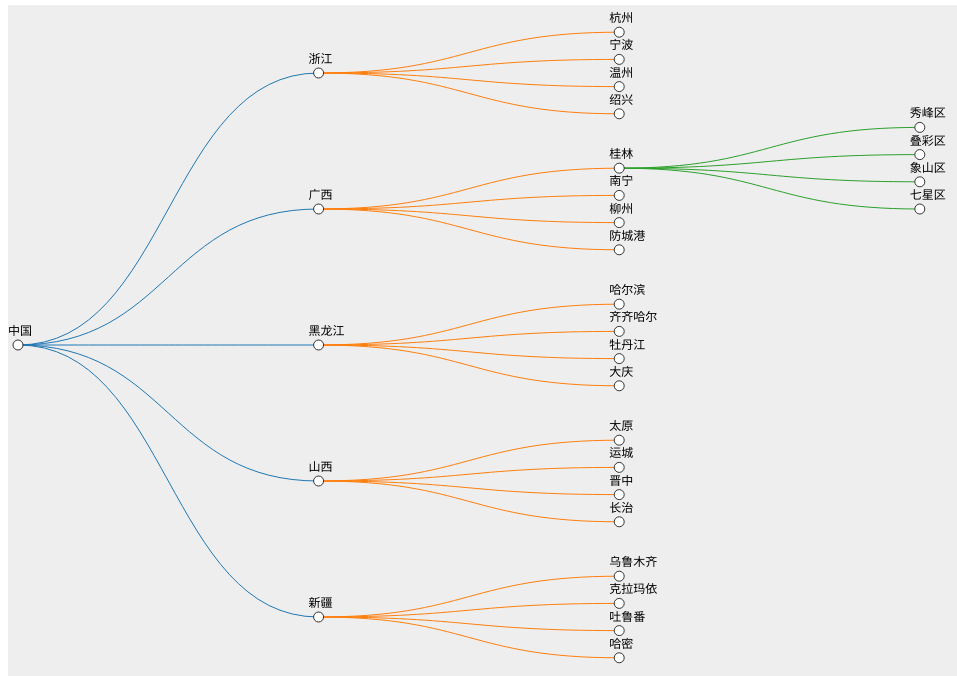
D3 v3 page, settled after 360 driven frames (6 s of simulated time); the page loaded 1 data file(s).


        let width = (document.body.clientWidth || document.documentElement.clientWidth)-16;
        let height = (document.body.clientHeight || document.documentElement.clientHeight)-20;
        let svg = d3.select('body').append('svg')
                .attr('width',function() {
                    return width;
                })
                .attr('height',function() {
                    return height;
                })
                .style('background','#eee');
        let color = d3.scale.category10();
        //布局
        let treeLayout = d3.layout.tree()
                .size([height/1.1,width/1.1])
                .separation(function(a,b) {
                    return (a.parent === b.parent)?1:2;
                });
        d3.json('data12.json',function(err,root) {
            let nodes = treeLayout(root);
            let links = treeLayout.links(nodes);
            console.log(nodes,links);

            let g_links = svg.selectAll('.link')
                    .data(links)
                    .enter()
                    .append('g')
                    .attr('class','link');
            let diagonal = d3.svg.diagonal()
                    .projection(function(d) {
                        return [d.y, d.x]
                    });
            let lines = g_links.append('path')
                    .attr('d',function(d) {
                        return diagonal(d);
                    })
                    .attr('stroke',function(d) {
                        return color(d.target.depth);
                    })
                    .attr('transform','translate(10,0)')
            let g_nodes = svg.selectAll('.node').data(nodes)
                    .enter()
                    .append('g')
                    .attr('class','node');
            let circles = g_nodes.append('circle')
                    .attr('r',5)
                    .attr('cx',function(d) {
                        return d.y;
                    })
                    .attr('cy',function(d) {
                        return d.x;
                    })
                    .attr('transform','translate(10,0)');
            let text = g_nodes.append('text')
                    .attr('x',function(d) {
                        return d.y;
                    })
                    .attr('y',function(d) {
                        return d.x;
                    })
                    .text(function(d) {
                        return d.name;
                    })
                    .attr('class','text')
                    .attr('dy',-10);
        })
    

### data: data12.json
{
 "name": "中国",
 "children": [
  {
   "name": "浙江",
   "children": [
    "{... 1 keys}",
    "{... 1 keys}",
    "{... 1 keys}",
    "{... 1 keys}"
   ]
  },
  {
   "name": "广西",
   "children": [
    "{... 2 keys}",
    "{... 1 keys}",
    "{... 1 keys}",
    "{... 1 keys}"
   ]
  },
  {
   "name": "黑龙江",
   "children": [
    "{... 1 keys}",
    "{... 1 keys}",
    "{... 1 keys}",
    "{... 1 keys}"
   ]
  },
  {
   "name": "山西",
   "children": [
    "{... 1 keys}",
    "{... 1 keys}",
    "{... 1 keys}",
    "{... 1 keys}"
   ]
  },
  {
   "name": "新疆",
   "children": [
    "{... 1 keys}",
    "{... 1 keys}",
    "{... 1 keys}",
    "{... 1 keys}"
   ]
  }
 ]
}